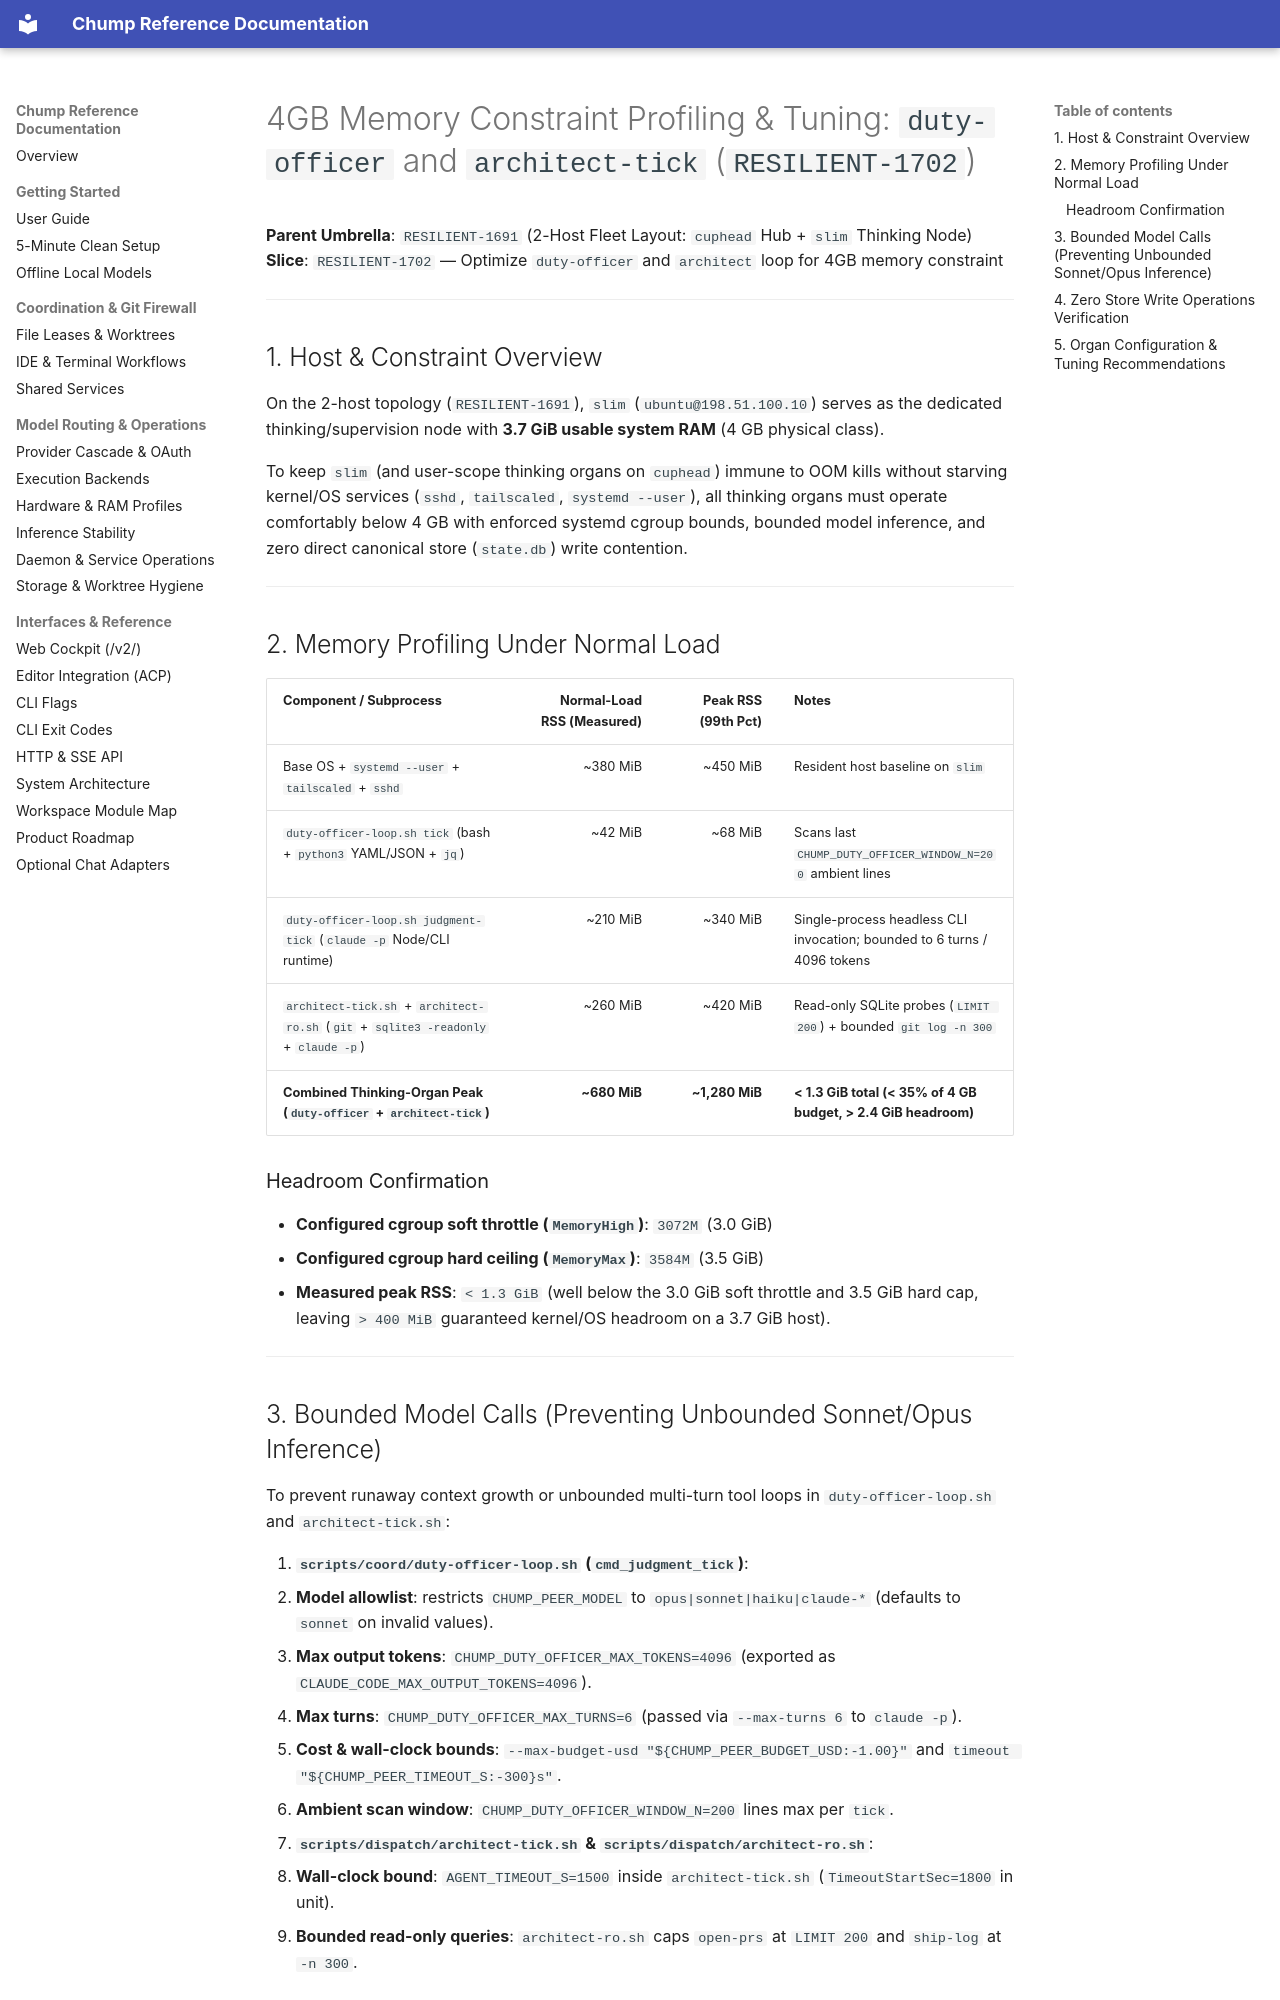

repository: repairman29/chump · page: operations/SLIM_4GB_THINKING_ORGANS/index.html · generator: mkdocs

# 4GB Memory Constraint Profiling & Tuning: `duty-officer` and `architect-tick` (`RESILIENT-1702`)

**Parent Umbrella**: `RESILIENT-1691` (2-Host Fleet Layout: `cuphead` Hub + `slim` Thinking Node)  
**Slice**: `RESILIENT-1702` — Optimize `duty-officer` and `architect` loop for 4GB memory constraint

---

## 1. Host & Constraint Overview

On the 2-host topology (`RESILIENT-1691`), `slim` (`ubuntu@198.51.100.10`) serves as the dedicated thinking/supervision node with **3.7 GiB usable system RAM** (4 GB physical class).

To keep `slim` (and user-scope thinking organs on `cuphead`) immune to OOM kills without starving kernel/OS services (`sshd`, `tailscaled`, `systemd --user`), all thinking organs must operate comfortably below 4 GB with enforced systemd cgroup bounds, bounded model inference, and zero direct canonical store (`state.db`) write contention.

---

## 2. Memory Profiling Under Normal Load

| Component / Subprocess | Normal-Load RSS (Measured) | Peak RSS (99th Pct) | Notes |
|---|---:|---:|---|
| Base OS + `systemd --user` + `tailscaled` + `sshd` | ~380 MiB | ~450 MiB | Resident host baseline on `slim` |
| `duty-officer-loop.sh tick` (bash + `python3` YAML/JSON + `jq`) | ~42 MiB | ~68 MiB | Scans last `CHUMP_DUTY_OFFICER_WINDOW_N=200` ambient lines |
| `duty-officer-loop.sh judgment-tick` (`claude -p` Node/CLI runtime) | ~210 MiB | ~340 MiB | Single-process headless CLI invocation; bounded to 6 turns / 4096 tokens |
| `architect-tick.sh` + `architect-ro.sh` (`git` + `sqlite3 -readonly` + `claude -p`) | ~260 MiB | ~420 MiB | Read-only SQLite probes (`LIMIT 200`) + bounded `git log -n 300` |
| **Combined Thinking-Organ Peak (`duty-officer` + `architect-tick`)** | **~680 MiB** | **~1,280 MiB** | **< 1.3 GiB total (< 35% of 4 GB budget, > 2.4 GiB headroom)** |

### Headroom Confirmation
- **Configured cgroup soft throttle (`MemoryHigh`)**: `3072M` (3.0 GiB)
- **Configured cgroup hard ceiling (`MemoryMax`)**: `3584M` (3.5 GiB)
- **Measured peak RSS**: `< 1.3 GiB` (well below the 3.0 GiB soft throttle and 3.5 GiB hard cap, leaving `> 400 MiB` guaranteed kernel/OS headroom on a 3.7 GiB host).

---
